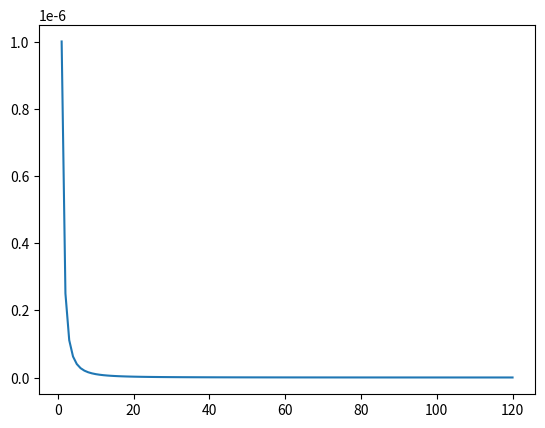

Source code (Python):
import numpy as np
import matplotlib.pyplot as plt

x = np.linspace(1,120,120)
y = (2*10**-5)**2 + ((0.001)/(x))**2

plt.plot(x, y)
plt.show()
